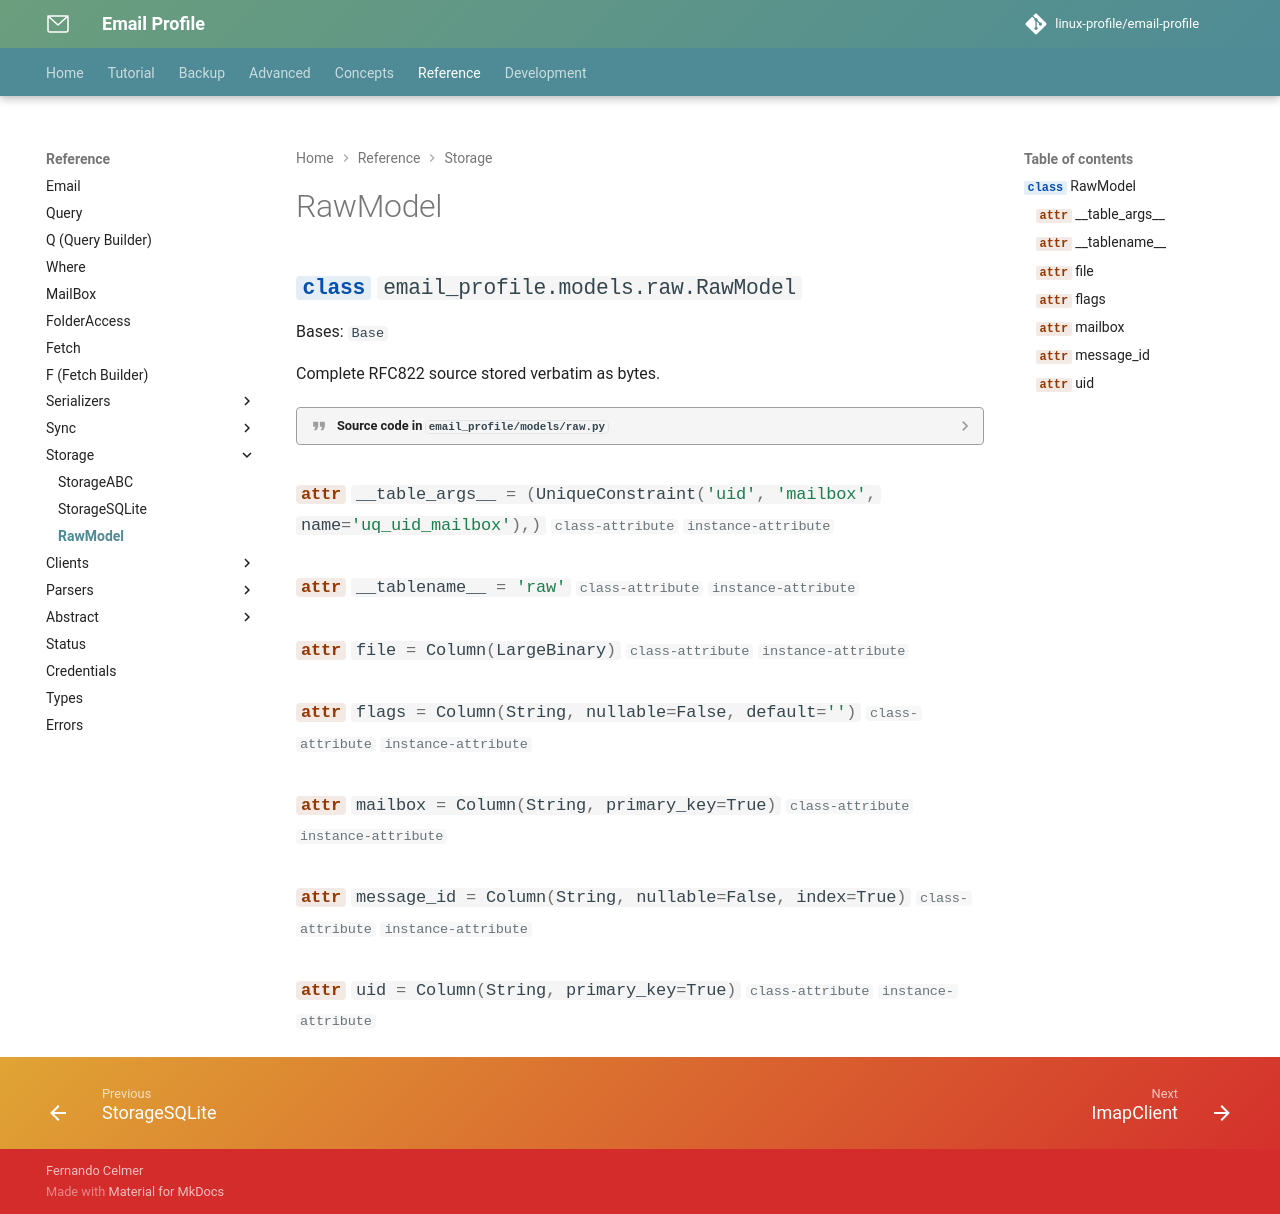

repository: linux-profile/email-profile · page: nav/reference/raw-model/index.html · generator: mkdocs

# RawModel

::: email_profile.models.raw.RawModel
